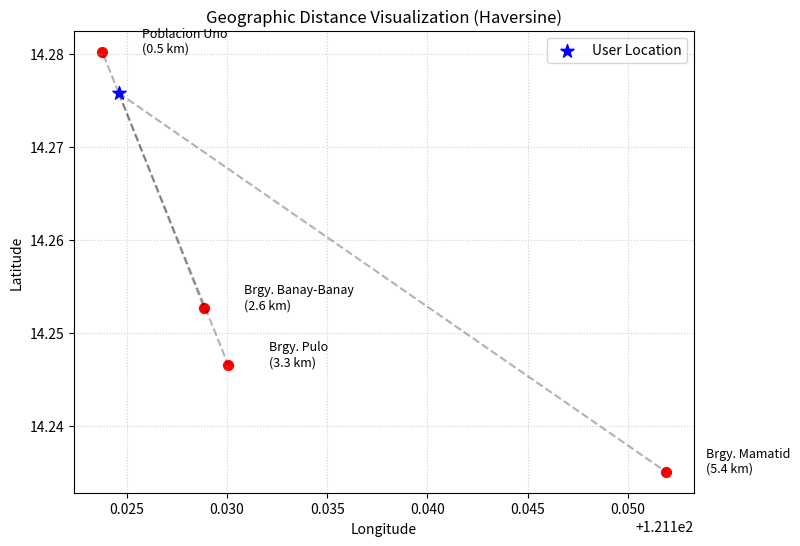

Write the Python code that produced this figure.
import math
import matplotlib.pyplot as plt

def haversine_distance(lat1, lon1, lat2, lon2):
    R = 6371.0 # Earth radius in kilometers

    lat1_rad, lon1_rad = math.radians(lat1), math.radians(lon1)
    lat2_rad, lon2_rad = math.radians(lat2), math.radians(lon2)

    dlat = lat2_rad - lat1_rad
    dlon = lon2_rad - lon1_rad

    a = math.sin(dlat / 2)**2 + math.cos(lat1_rad) * math.cos(lat2_rad) * math.sin(dlon / 2)**2
    c = 2 * math.atan2(math.sqrt(a), math.sqrt(1 - a))

    distance_km = R * c
    return distance_km

# User Location (e.g. Cabuyao City Hall)
user_coord = (14.2758, 121.1246)

# Mock Business Locations
businesses = {
    "Brgy. Banay-Banay": (14.252638, 121.128865),
    "Brgy. Mamatid": (14.235041, 121.151889),
    "Poblacion Uno": (14.280245, 121.123777),
    "Brgy. Pulo": (14.246480, 121.130072)
}

print(f"User Location: {user_coord}\n")
for name, coord in businesses.items():
    dist = haversine_distance(user_coord[0], user_coord[1], coord[0], coord[1])
    print(f"{name} at {coord} -> Distance: {dist:.2f} km")

# Plotting
plt.figure(figsize=(8, 6))

# Plot User
plt.scatter(user_coord[1], user_coord[0], color='blue', s=100, label='User Location', marker='*', zorder=5)

# Plot Businesses
for name, coord in businesses.items():
    dist = haversine_distance(user_coord[0], user_coord[1], coord[0], coord[1])
    plt.scatter(coord[1], coord[0], color='red', s=50)
    plt.text(coord[1] + 0.002, coord[0], f"{name}\n({dist:.1f} km)", fontsize=9)
    # Draw line from user to business
    plt.plot([user_coord[1], coord[1]], [user_coord[0], coord[0]], 'k--', alpha=0.3)

plt.title("Geographic Distance Visualization (Haversine)")
plt.xlabel("Longitude")
plt.ylabel("Latitude")
plt.grid(True, linestyle=':', alpha=0.6)
plt.legend()
plt.show()
